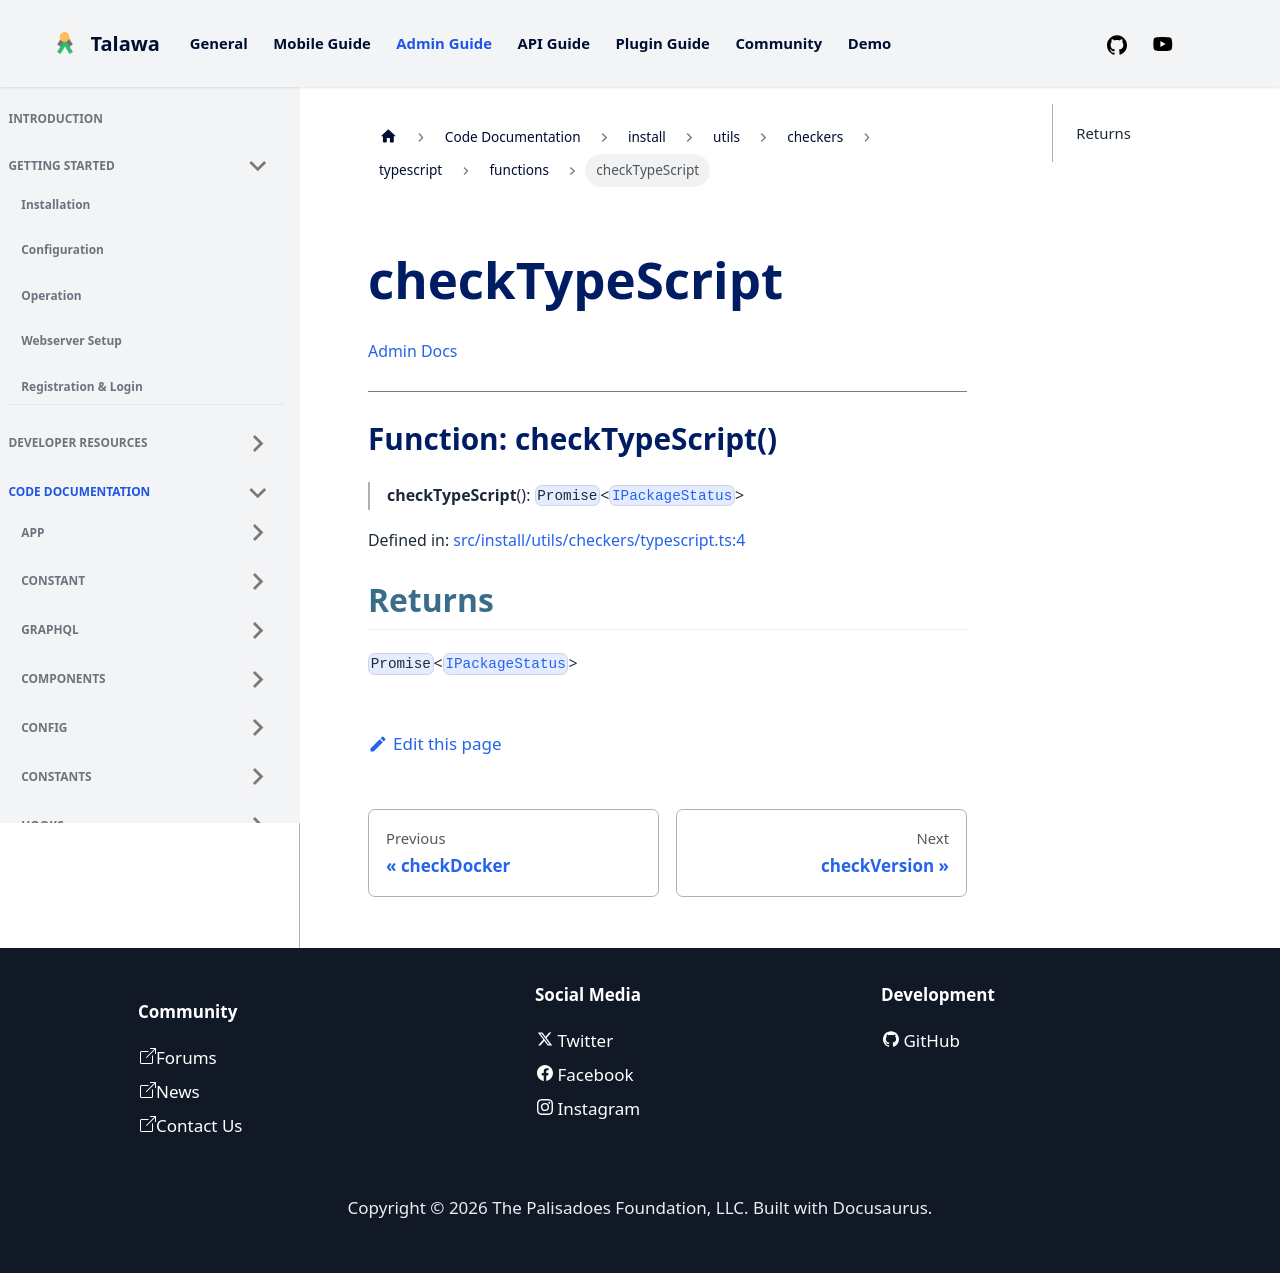

repository: PalisadoesFoundation/talawa-admin · page: docs/auto-docs/install/utils/checkers/typescript/functions/checkTypeScript/index.html · generator: docusaurus

[Admin Docs](/)

***

# Function: checkTypeScript()

> **checkTypeScript**(): `Promise`\<[`IPackageStatus`](../../../../types/interfaces/IPackageStatus.md)\>

Defined in: [src/install/utils/checkers/typescript.ts:4](https://github.com/PalisadoesFoundation/talawa-admin/blob/main/src/install/utils/checkers/typescript.ts#L4)

## Returns

`Promise`\<[`IPackageStatus`](../../../../types/interfaces/IPackageStatus.md)\>
